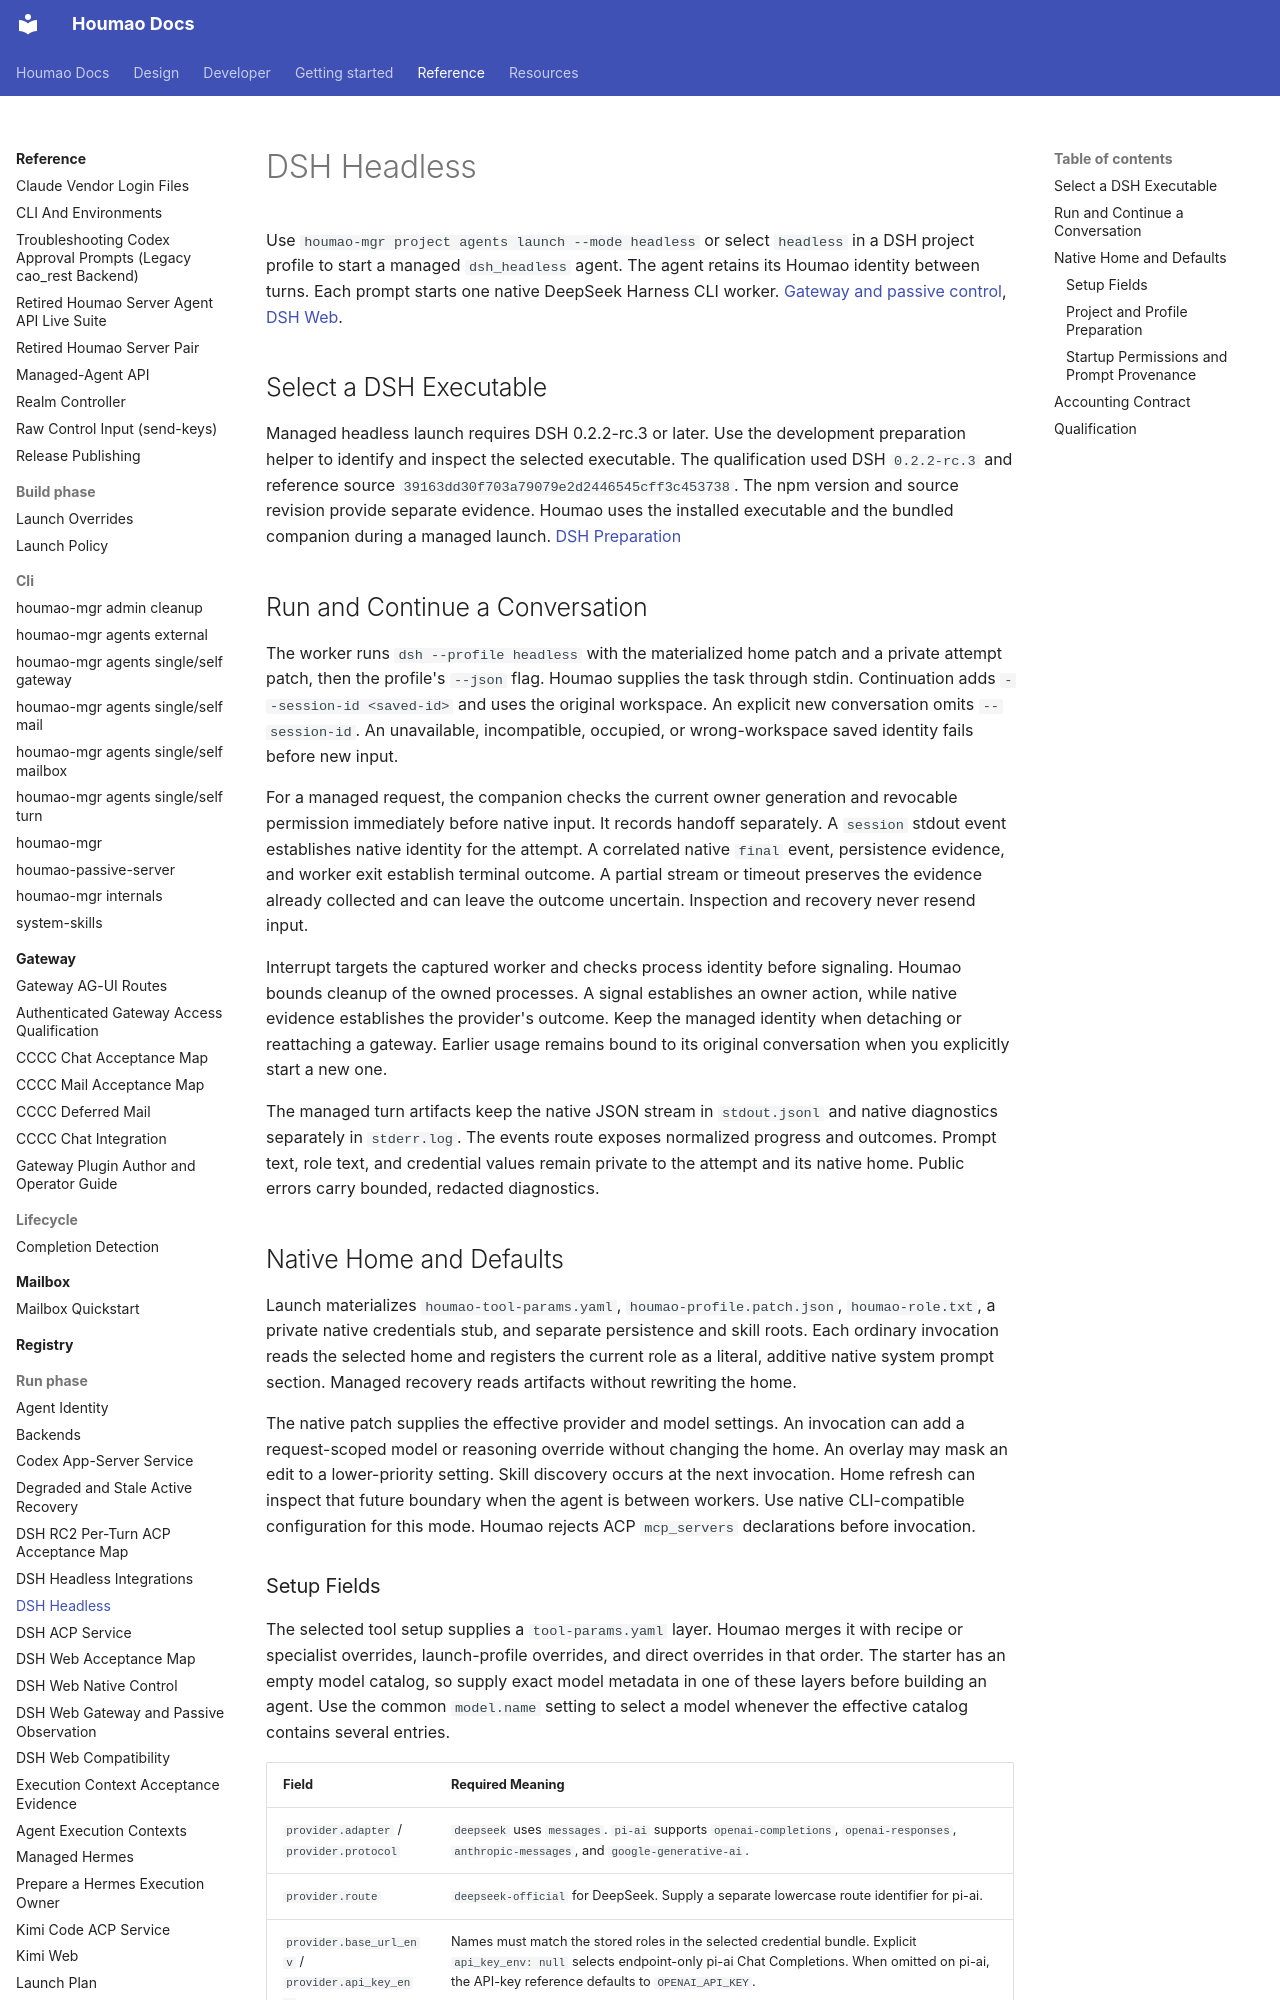

repository: igamenovoer/houmao · page: reference/run-phase/dsh-headless/index.html · generator: mkdocs

# DSH Headless

Use `houmao-mgr project agents launch --mode headless` or select `headless` in a DSH project profile to start a managed `dsh_headless` agent. The agent retains its Houmao identity between turns. Each prompt starts one native DeepSeek Harness CLI worker. [Gateway and passive control](dsh-headless-integrations.md), [DSH Web](dsh-web.md).

## Select a DSH Executable

Managed headless launch requires DSH 0.2.2-rc.3 or later. Use the development preparation helper to identify and inspect the selected executable. The qualification used DSH `0.2.2-rc.3` and reference source `39163dd30f703a79079e2d2446545cff3c453738`. The npm version and source revision provide separate evidence. Houmao uses the installed executable and the bundled companion during a managed launch. [DSH Preparation](../../../tools/dsh/README.md)

## Run and Continue a Conversation

The worker runs `dsh --profile headless` with the materialized home patch and a private attempt patch, then the profile's `--json` flag. Houmao supplies the task through stdin. Continuation adds `--session-id <saved-id>` and uses the original workspace. An explicit new conversation omits `--session-id`. An unavailable, incompatible, occupied, or wrong-workspace saved identity fails before new input.

For a managed request, the companion checks the current owner generation and revocable permission immediately before native input. It records handoff separately. A `session` stdout event establishes native identity for the attempt. A correlated native `final` event, persistence evidence, and worker exit establish terminal outcome. A partial stream or timeout preserves the evidence already collected and can leave the outcome uncertain. Inspection and recovery never resend input.

Interrupt targets the captured worker and checks process identity before signaling. Houmao bounds cleanup of the owned processes. A signal establishes an owner action, while native evidence establishes the provider's outcome. Keep the managed identity when detaching or reattaching a gateway. Earlier usage remains bound to its original conversation when you explicitly start a new one.

The managed turn artifacts keep the native JSON stream in `stdout.jsonl` and native diagnostics separately in `stderr.log`. The events route exposes normalized progress and outcomes. Prompt text, role text, and credential values remain private to the attempt and its native home. Public errors carry bounded, redacted diagnostics.

## Native Home and Defaults

Launch materializes `houmao-tool-params.yaml`, `houmao-profile.patch.json`, `houmao-role.txt`, a private native credentials stub, and separate persistence and skill roots. Each ordinary invocation reads the selected home and registers the current role as a literal, additive native system prompt section. Managed recovery reads artifacts without rewriting the home.

The native patch supplies the effective provider and model settings. An invocation can add a request-scoped model or reasoning override without changing the home. An overlay may mask an edit to a lower-priority setting. Skill discovery occurs at the next invocation. Home refresh can inspect that future boundary when the agent is between workers. Use native CLI-compatible configuration for this mode. Houmao rejects ACP `mcp_servers` declarations before invocation.
